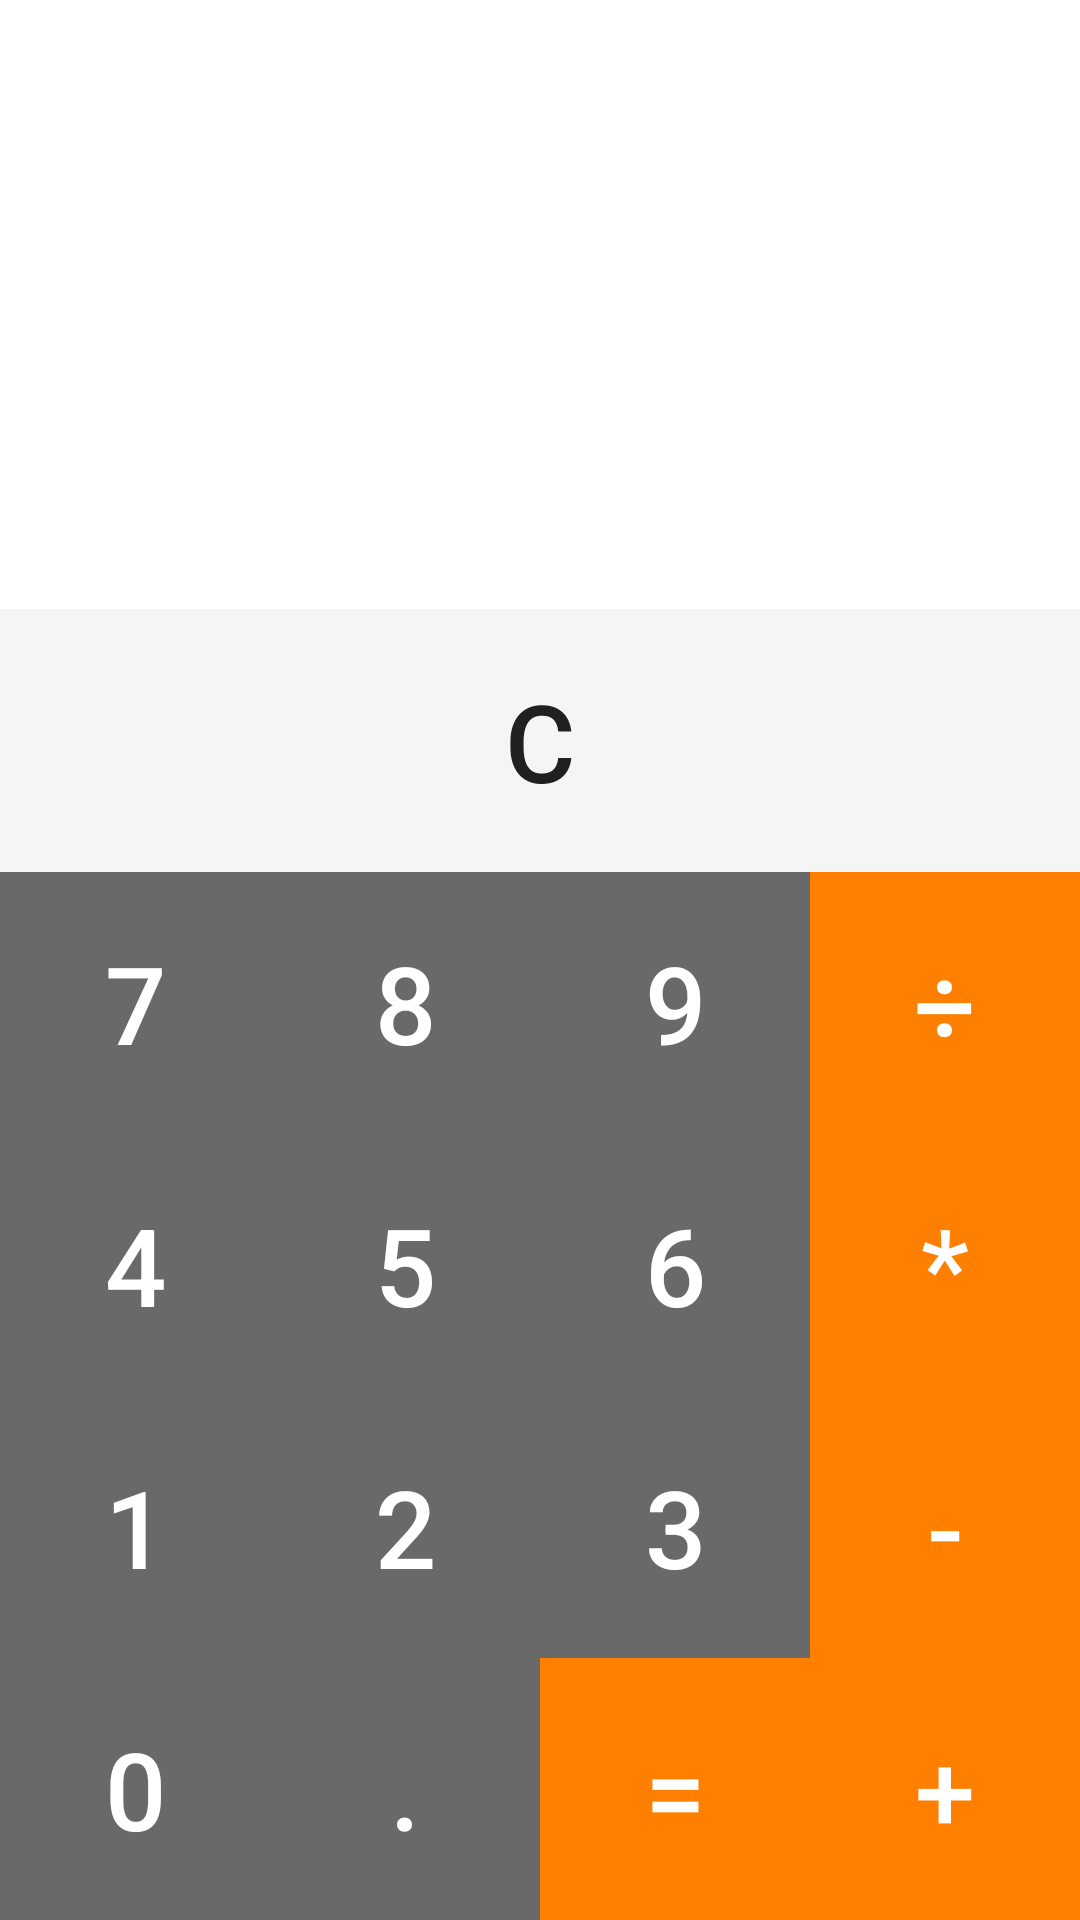

Here is an Android app screen rendered from its layout file. Give the layout XML and the strings, colors and styles it references.
<!-- AndroidManifest.xml: application theme AppTheme -->
<!-- res/layout/calculator.xml -->
<?xml version="1.0" encoding="utf-8"?>
<LinearLayout xmlns:android="http://schemas.android.com/apk/res/android"
    xmlns:tools="http://schemas.android.com/tools"
    xmlns:app="http://schemas.android.com/apk/res-auto"
    android:id="@+id/calculator_holder"
    android:layout_width="match_parent"
    android:layout_height="match_parent"
    android:orientation="vertical"
    android:background="#fff"
    tools:ignore="HardcodedText">

    <TextView
        android:id="@+id/formula"
        android:layout_width="match_parent"
        android:layout_height="match_parent"
        android:layout_weight="2.1"
        android:gravity="end|bottom"
        android:maxLines="1"
        android:textColor="#202020"
        android:paddingStart="5dp"
        android:paddingEnd="5dp"
        android:textSize="24sp"/>

    <TextView
        android:id="@+id/resultBT"
        android:layout_width="match_parent"
        android:layout_height="match_parent"
        android:layout_weight="1.8"
        android:textColor="#202020"
        android:gravity="center_vertical|end"
        android:maxLines="1"
        android:paddingStart="5dp"
        android:paddingEnd="5dp"
        android:textSize="38sp"
        />


    <LinearLayout
        android:layout_width="match_parent"
        android:layout_height="match_parent"
        android:layout_weight="2"
        android:orientation="horizontal">

        <Button
            android:id="@+id/btn_clear"
            android:background="#f5f5f5"
            style="@style/MyButton"
            android:textSize="36sp"
            android:textColor="#202020"
            android:layout_width="match_parent"
            android:layout_height="match_parent"
            android:layout_weight="1"
            android:text="C"/>

        <Button
            android:id="@+id/btn_reset"
            style="@style/MyButton"
            android:layout_width="match_parent"
            android:textSize="36sp"
            android:layout_height="match_parent"
            android:layout_weight="1"
            android:text="AC"
            android:visibility="gone"/>
    </LinearLayout>

    <LinearLayout
        android:layout_width="match_parent"
        android:layout_height="match_parent"
        android:layout_weight="2"
        android:orientation="horizontal">

        <Button
            android:id="@+id/btn_7"
            style="@style/MyButton"
            android:textSize="36sp"
            android:layout_width="match_parent"
            android:background="#696969"
            android:layout_height="match_parent"
            android:textColor="#fff"
            android:layout_weight="1"
            android:text="7"/>

        <Button
            android:id="@+id/btn_8"
            style="@style/MyButton"
            android:textSize="36sp"
            android:layout_width="match_parent"
            android:textColor="#fff"
            android:layout_height="match_parent"
            android:layout_weight="1"
            android:background="#696969"
            android:text="8"/>

        <Button
            android:id="@+id/btn_9"
            style="@style/MyButton"
            android:textSize="36sp"
            android:layout_width="match_parent"
            android:textColor="#fff"
            android:background="#696969"
            android:layout_height="match_parent"
            android:layout_weight="1"
            android:text="9"/>

        <Button
            android:id="@+id/btn_divide"
            style="@style/MyButton"
            android:textSize="36sp"
            android:background="#ff7f00"
            android:layout_width="match_parent"
            android:textColor="#fff"
            android:layout_height="match_parent"
            android:layout_weight="1"
            android:text="÷"/>
    </LinearLayout>

    <LinearLayout
        android:layout_width="match_parent"
        android:layout_height="match_parent"
        android:layout_weight="2"
        android:orientation="horizontal">

        <Button
            android:id="@+id/btn_4"
            android:textSize="36sp"
            style="@style/MyButton"
            android:layout_width="match_parent"
            android:layout_height="match_parent"
            android:layout_weight="1"
            android:textColor="#fff"
            android:background="#696969"
            android:text="4"/>

        <Button
            android:id="@+id/btn_5"
            style="@style/MyButton"
            android:textSize="36sp"
            android:background="#696969"
            android:layout_width="match_parent"
            android:layout_height="match_parent"
            android:textColor="#fff"
            android:layout_weight="1"
            android:text="5"/>

        <Button
            android:id="@+id/btn_6"
            android:textSize="36sp"
            style="@style/MyButton"
            android:layout_width="match_parent"
            android:layout_height="match_parent"
            android:background="#696969"
            android:layout_weight="1"
            android:textColor="#fff"
            android:text="6"/>

        <Button
            android:id="@+id/btn_multiply"
            style="@style/MyButton"
            android:textSize="36sp"
            android:background="#ff7f00"
            android:layout_width="match_parent"
            android:layout_height="match_parent"
            android:textColor="#fff"
            android:layout_weight="1"
            android:text="*"/>
    </LinearLayout>

    <LinearLayout
        android:layout_width="match_parent"
        android:layout_height="match_parent"
        android:layout_weight="2"
        android:orientation="horizontal">

        <Button
            android:id="@+id/btn_1"
            style="@style/MyButton"
            android:textSize="36sp"
            android:layout_width="match_parent"
            android:layout_height="match_parent"
            android:textColor="#fff"
            android:background="#696969"
            android:layout_weight="1"
            android:text="1"/>

        <Button
            android:id="@+id/btn_2"
            android:textColor="#fff"
            android:textSize="36sp"
            style="@style/MyButton"
            android:background="#696969"
            android:layout_width="match_parent"
            android:layout_height="match_parent"
            android:layout_weight="1"
            android:text="2"/>

        <Button
            android:id="@+id/btn_3"
            style="@style/MyButton"
            android:textSize="36sp"
            android:layout_width="match_parent"
            android:layout_height="match_parent"
            android:background="#696969"
            android:textColor="#fff"
            android:layout_weight="1"
            android:text="3"/>

        <Button
            android:id="@+id/btn_minus"
            style="@style/MyButton"
            android:textSize="36sp"
            android:background="#ff7f00"
            android:layout_width="match_parent"
            android:layout_height="match_parent"
            android:textColor="#fff"
            android:layout_weight="1"
            android:text="-"/>
    </LinearLayout>

    <LinearLayout
        android:layout_width="match_parent"
        android:layout_height="match_parent"
        android:layout_weight="2"
        android:orientation="horizontal">

        <Button
            android:id="@+id/btn_0"
            android:background="#696969"
            style="@style/MyButton"
            android:textColor="#fff"
            android:layout_width="match_parent"
            android:layout_height="match_parent"
            android:layout_weight="1"
            android:textSize="36sp"
            android:text="0"/>

        <Button
            android:id="@+id/btn_decimal"
            style="@style/MyButton"
            android:textColor="#fff"
            android:layout_width="match_parent"
            android:layout_height="match_parent"
            android:layout_weight="1"
            android:background="#696969"
            android:textSize="36sp"
            android:text="."/>

        <Button
            android:id="@+id/btn_equals"
            android:textColor="#fff"
            style="@style/MyButton"
            android:layout_width="match_parent"
            android:layout_height="match_parent"
            android:layout_weight="1"
            android:background="#ff7f00"
            android:textSize="36sp"
            android:text="="/>

        <Button
            android:id="@+id/btn_plus"
            style="@style/MyButton"
            android:background="#ff7f00"
            android:textColor="#fff"
            android:layout_width="match_parent"
            android:layout_height="match_parent"
            android:layout_weight="1"
            android:textSize="36sp"
            android:text="+"/>
    </LinearLayout>
</LinearLayout>
<!-- resources referenced by this layout -->
<resources>
  <style name="MyButton" parent="Widget.AppCompat.Button">
          <item name="android:background">?android:attr/selectableItemBackgroundBorderless</item>
          <item name="android:textSize">20sp</item>
          <item name="android:textAllCaps">false</item>
      </style>
  <style name="AppTheme" parent="Theme.AppCompat.Light.DarkActionBar">
          
          <item name="colorPrimary">@color/colorPrimary</item>
          <item name="colorPrimaryDark">@color/colorPrimaryDark</item>
          <item name="colorAccent">@color/colorAccent</item>
      </style>
  <color name="colorPrimary">#202020</color>
  <color name="colorPrimaryDark">#202020</color>
  <color name="colorAccent">#D81B60</color>
</resources>
